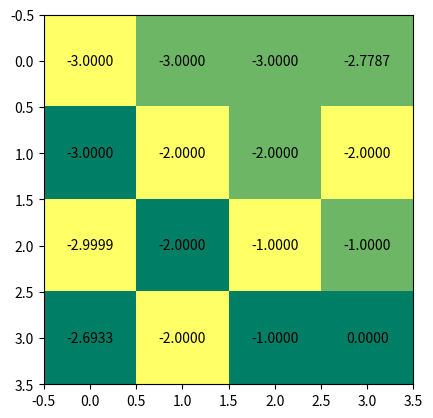
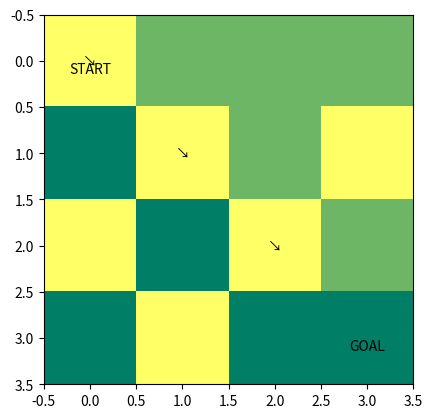

Here is the Python script that generated these plots, in order:
# %%
import random
import numpy as np
import matplotlib.pyplot as plt


# %%
class GridWorld:
    def __init__(self):
        self.x = 0
        self.y = 0

    def step(self, a):
        if a == 0:
            self.move_right()
        elif a == 1:
            self.move_left()
        elif a == 2:
            self.move_up()
        elif a == 3:
            self.move_down()
        elif a == 4:
            self.move_upright()
        elif a == 5:
            self.move_downleft()
        elif a == 6:
            self.move_upleft()
        elif a == 7:
            self.move_downright()

        reward = -1
        done = self.is_done()
        return (self.x, self.y), reward, done

    def move_right(self):
        self.y += 1
        if self.y > 3:
            self.y = 3

    def move_left(self):
        self.y -= 1
        if self.y < 0:
            self.y = 0

    def move_up(self):
        self.x -= 1
        if self.x < 0:
            self.x = 0

    def move_down(self):
        self.x += 1
        if self.x > 3:
            self.x = 3

    def move_upright(self):
        self.y += 1
        self.x -= 1
        if self.y > 3:
            self.y -= 1
        if self.x < 0:
            self.x += 1

    def move_downleft(self):
        self.y -= 1
        self.x += 1
        if self.y < 0:
            self.y += 1
        if self.x > 3:
            self.x -= 1

    def move_upleft(self):
        self.x -= 1
        self.y -= 1
        if self.x < 0:
            self.x += 1
        if self.y < 0:
            self.y += 1

    def move_downright(self):
        self.x += 1
        self.y += 1
        if self.x > 3:
            self.x -= 1
        if self.y > 3:
            self.y -= 1

    def is_done(self):
        if self.x == 3 and self.y == 3:
            return True
        else:
            return False

    def get_state(self):
        return (self.x, self.y)

    def reset(self):
        self.x = 0
        self.y = 0
        return (self.x, self.y)


# %%
class AgentQlearning:
    def __init__(self):
        self.q_table = np.zeros((4, 4, 8))  # x size, y size, number of action
        self.eps = 0.9
        self.alpha = 0.1

    def select_action(self, s):
        # epsilon-soft greedy policy
        x, y = s
        prob = random.random()
        if prob < self.eps:  # perform random action with epsilon probabilty
            action = random.randint(0, 7)
        else:  # greedy
            action_val = self.q_table[x, y, :]
            action = np.argmax(action_val)
        return action

    def update_table(self, transition):
        # Now, input for the update is a sigle state transition
        s, a, r, s_next = transition
        x, y = s
        x_next, y_next = s_next
        a_next = self.select_action(
            s_next
        )  # Select an action for s_next (Not actually taken one)
        # Q-learning update
        self.q_table[x, y, a] = (1 - self.alpha) * self.q_table[
            x, y, a
        ] + self.alpha * (
            r + np.max(self.q_table[x_next, y_next, :])
        )  # Now, I think you are familiar with Robbins-Monro form
        # self.q_table[x,y,a] = self.q_table[x,y,a] + self.alpha*(r + np.max(self.q_table[x_next,y_next,:]) - self.q_table[x,y,a])

    def anneal_eps(self):
        # [redacted]
        self.eps -= 0.03
        self.eps = max(self.eps, 0.1)

    def show_table(self):
        # Show me the one action of which results in the best Q(s,a) value
        q_list = self.q_table.tolist()
        best_qvalue = np.zeros((4, 4))
        best_action = np.zeros((4, 4))
        for row_idx in range(len(q_list)):
            row = q_list[row_idx]
            for col_idx in range(len(row)):
                col = row[col_idx]
                qvalue = np.max(col)
                action = np.argmax(col)
                best_qvalue[row_idx, col_idx] = qvalue
                best_action[row_idx, col_idx] = action
        return best_qvalue, best_action


# %%
def main():
    env = GridWorld()
    agent = AgentQlearning()

    for n_epi in range(20000):
        done = False

        s = env.reset()
        while not done:
            a = agent.select_action(s)
            s_next, r, done = env.step(a)
            agent.update_table((s, a, r, s_next))
            s = s_next
        agent.anneal_eps()

    # Show me the result when it has done!
    opt_q, opt_policy = agent.show_table()

    # Display the opt_q
    fig, ax = plt.subplots()
    plt.imshow(opt_policy, cmap="summer", interpolation="nearest")
    for i in range(4):
        for j in range(4):
            tempstr = "{:.4f}".format(opt_q[i][j])
            text = ax.text(j, i, tempstr, ha="center", va="center", color="k")
    plt.show()

    # Display the opt_policy
    # 0:R, 1:L, 2:U, 3:D
    # 0:→, 1:←, 2:↑, 3:↓
    fig, ax = plt.subplots()
    plt.imshow(opt_policy, cmap="summer", interpolation="nearest")
    ax.text(0, 0, "\nSTART", ha="center", va="center", color="k")
    ax.text(3, 3, "\nGOAL", ha="center", va="center", color="k")

    cur_pos = [0, 0]
    next_pos = [0, 0]
    while True:
        if cur_pos[0] == 3 and cur_pos[1] == 3:
            break
        if opt_policy[cur_pos[0]][cur_pos[1]] == 0:
            tempstr = "→"
            next_pos[1] += 1
        elif opt_policy[cur_pos[0]][cur_pos[1]] == 1:
            tempstr = "←"
            next_pos[1] -= 1
        elif opt_policy[cur_pos[0]][cur_pos[1]] == 2:
            tempstr = "↑"
            next_pos[0] -= 1
        elif opt_policy[cur_pos[0]][cur_pos[1]] == 3:
            tempstr = "↓"
            next_pos[0] += 1
        elif opt_policy[cur_pos[0]][cur_pos[1]] == 4:
            tempstr = "↗"
            next_pos[0] -= 1
            next_pos[1] += 1
        elif opt_policy[cur_pos[0]][cur_pos[1]] == 5:
            tempstr = "↙"
            next_pos[0] += 1
            next_pos[1] -= 1
        elif opt_policy[cur_pos[0]][cur_pos[1]] == 6:
            tempstr = "↖"
            next_pos[0] -= 1
            next_pos[1] -= 1
        else:
            tempstr = "↘"
            next_pos[0] += 1
            next_pos[1] += 1
        text = ax.text(
            cur_pos[1], cur_pos[0], tempstr, ha="center", va="center", color="k"
        )
        cur_pos = next_pos.copy()
    plt.show()


# %%
main()
